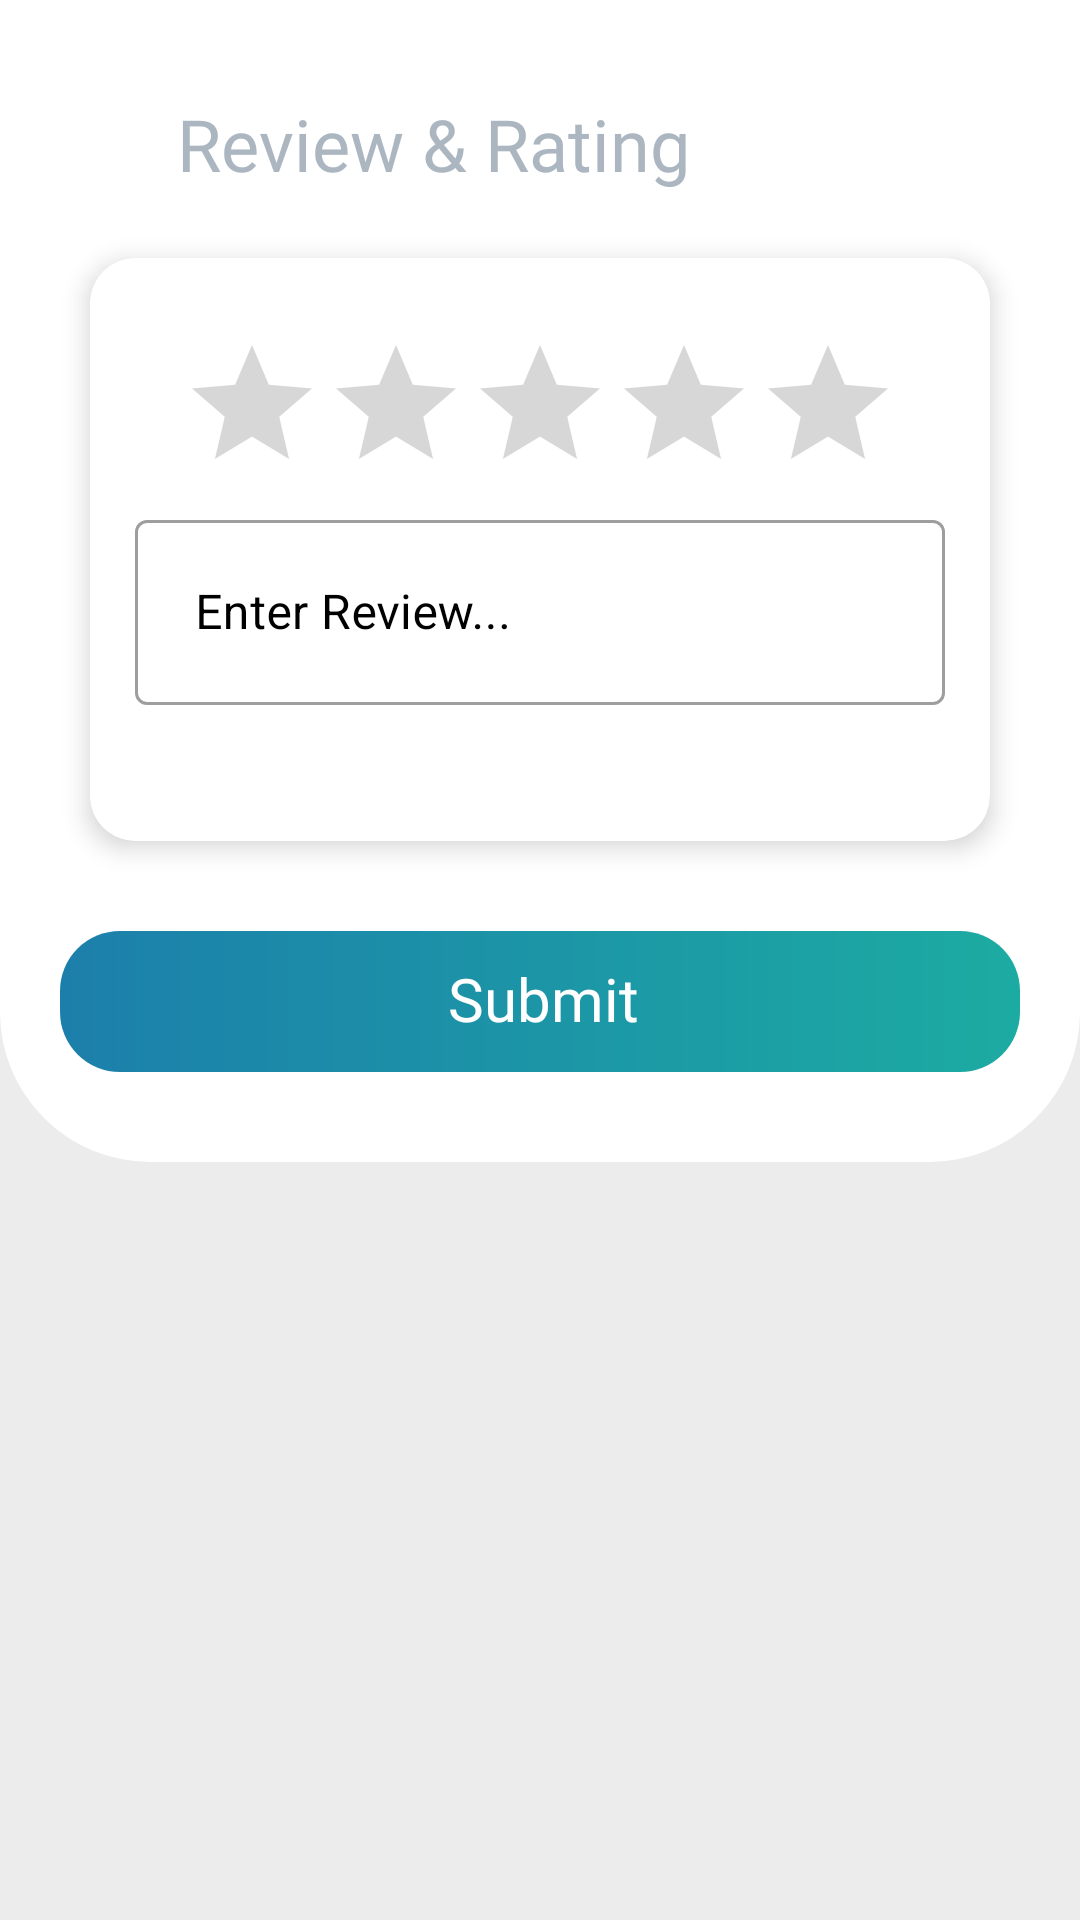

Layout XML and referenced resources for this Android screen:
<!-- AndroidManifest.xml: application theme Theme.RYZENCARRENT -->
<!-- res/layout/activity_review_rating_screen.xml -->
<?xml version="1.0" encoding="utf-8"?>
<LinearLayout xmlns:android="http://schemas.android.com/apk/res/android"
    xmlns:app="http://schemas.android.com/apk/res-auto"
    xmlns:tools="http://schemas.android.com/tools"
    android:layout_width="match_parent"
    android:layout_height="match_parent"
    android:background="@color/app_back"
    android:orientation="vertical">

    <LinearLayout
        android:layout_width="match_parent"
        android:layout_height="wrap_content"
        android:background="@drawable/radius_background"
        android:orientation="vertical"
        android:padding="@dimen/_20dp"
        app:cardCornerRadius="2000dp">

        <androidx.appcompat.widget.Toolbar
            android:id="@+id/tolbar"
            android:layout_width="match_parent"
            android:layout_height="@dimen/_56dp"
            android:tooltipText="Search"
            tools:ignore="MissingConstraints">

            <ImageView
                android:id="@+id/back"
                android:layout_width="wrap_content"
                android:layout_height="wrap_content"
                android:layout_marginRight="15dp"
                android:padding="4dp"
                android:src="@drawable/back_button" />

            <TextView
                android:layout_width="wrap_content"
                android:layout_height="wrap_content"
                android:fontFamily="@font/poppins_bold"
                android:text="Review &amp; Rating"
                android:textColor="@color/home_txt_sub_black"
                android:textSize="24dp" />
        </androidx.appcompat.widget.Toolbar>


        <androidx.cardview.widget.CardView
            android:layout_width="match_parent"
            android:layout_height="wrap_content"
            android:layout_marginHorizontal="@dimen/_10dp"
            android:layout_marginVertical="@dimen/_10dp"
            android:layout_marginBottom="@dimen/_20dp"
            app:cardCornerRadius="@dimen/_15dp"
            app:cardElevation="5dp">

            <LinearLayout
                android:layout_width="match_parent"
                android:layout_height="match_parent"
                android:orientation="vertical"
                android:padding="@dimen/_15dp">

                <RatingBar
                    android:id="@+id/r_rating"
                    android:layout_width="wrap_content"
                    android:layout_height="wrap_content"
                    android:layout_gravity="center"
                    android:layout_marginTop="@dimen/_10dp"
                    android:numStars="5"
                    android:progressTint="#5EACCF"
                    android:stepSize="1" />

                <com.google.android.material.textfield.TextInputLayout
                    android:id="@+id/messagel"
                    style="@style/Widget.MaterialComponents.TextInputLayout.OutlinedBox"
                    android:layout_width="match_parent"
                    android:layout_height="wrap_content"
                    android:layout_marginBottom="@dimen/_10dp"
                    android:textColorHint="@color/black"
                    android:transitionName="name"
                    app:errorEnabled="true"
                    app:hintTextColor="@color/black">

                    <com.google.android.material.textfield.TextInputEditText
                        android:id="@+id/message"
                        android:layout_width="match_parent"
                        android:layout_height="wrap_content"
                        android:hint="Enter Review..."
                        android:padding="@dimen/_20dp" />
                </com.google.android.material.textfield.TextInputLayout>
            </LinearLayout>

        </androidx.cardview.widget.CardView>

        <TextView
            android:id="@+id/search_btn"
            android:layout_width="match_parent"
            android:layout_height="47dp"
            android:layout_gravity="center_vertical"
            android:layout_marginTop="@dimen/_20dp"
            android:layout_marginBottom="@dimen/_10dp"
            android:background="@drawable/shape_plp_book"
            android:drawablePadding="@dimen/_10dp"
            android:fontFamily="@font/poppins_semibold"
            android:gravity="center"
            android:includeFontPadding="false"
            android:text="Submit"
            android:textColor="@color/white"
            android:textSize="@dimen/_20dp" />
    </LinearLayout>

</LinearLayout>
<!-- resources referenced by this layout -->
<resources>
  <color name="app_back">#ececec</color>
  <color name="black">#FF000000</color>
  <color name="home_txt_sub_black">#d098a6b3</color>
  <color name="white">#FFFFFFFF</color>
  <dimen name="_10dp">10dp</dimen>
  <dimen name="_15dp">15dp</dimen>
  <dimen name="_20dp">20dp</dimen>
  <dimen name="_56dp">56dp</dimen>
  <!-- drawable radius_background (drawable) -->
  <?xml version="1.0" encoding="utf-8"?>
  <shape xmlns:android="http://schemas.android.com/apk/res/android"
      android:shape="rectangle">
      <solid android:color="@color/white" />
      <corners
          android:bottomLeftRadius="50dp"
          android:bottomRightRadius="50dp" />
  </shape>
  <!-- drawable shape_plp_book (drawable) -->
  <?xml version="1.0" encoding="utf-8"?>
  <shape xmlns:android="http://schemas.android.com/apk/res/android" xmlns:app="http://schemas.android.com/apk/res-auto" xmlns:aapt="http://schemas.android.com/aapt" android:shape="rectangle">
      <corners android:radius="@dimen/_20sdp"/>
      <padding android:left="@dimen/_15sdp" android:top="@dimen/_8sdp" android:right="@dimen/_13sdp" android:bottom="@dimen/_8sdp"/>
      <gradient android:startColor="#1caba2" android:endColor="#1c7fab" android:angle="180"/>
  </shape>
  <style name="Theme.RYZENCARRENT" parent="Theme.MaterialComponents.DayNight.NoActionBar">
          
          <item name="colorPrimary">@color/purple_500</item>
          <item name="colorPrimaryVariant">#002F43</item>
          <item name="colorOnPrimary">#80D8FF</item>
          
          <item name="colorSecondary">@color/teal_200</item>
          <item name="colorSecondaryVariant">@color/teal_700</item>
          <item name="colorOnSecondary">@color/black</item>
          
          <item name="android:statusBarColor" tools:targetApi="l">?attr/colorPrimaryVariant</item>
          
      </style>
  <dimen name="_20sdp">20dp</dimen>
  <dimen name="_15sdp">15dp</dimen>
  <dimen name="_8sdp">8dp</dimen>
  <dimen name="_13sdp">13dp</dimen>
  <color name="purple_500">#80D8FF</color>
  <color name="teal_200">#80D8FF</color>
  <color name="teal_700">#0479AE</color>
</resources>
